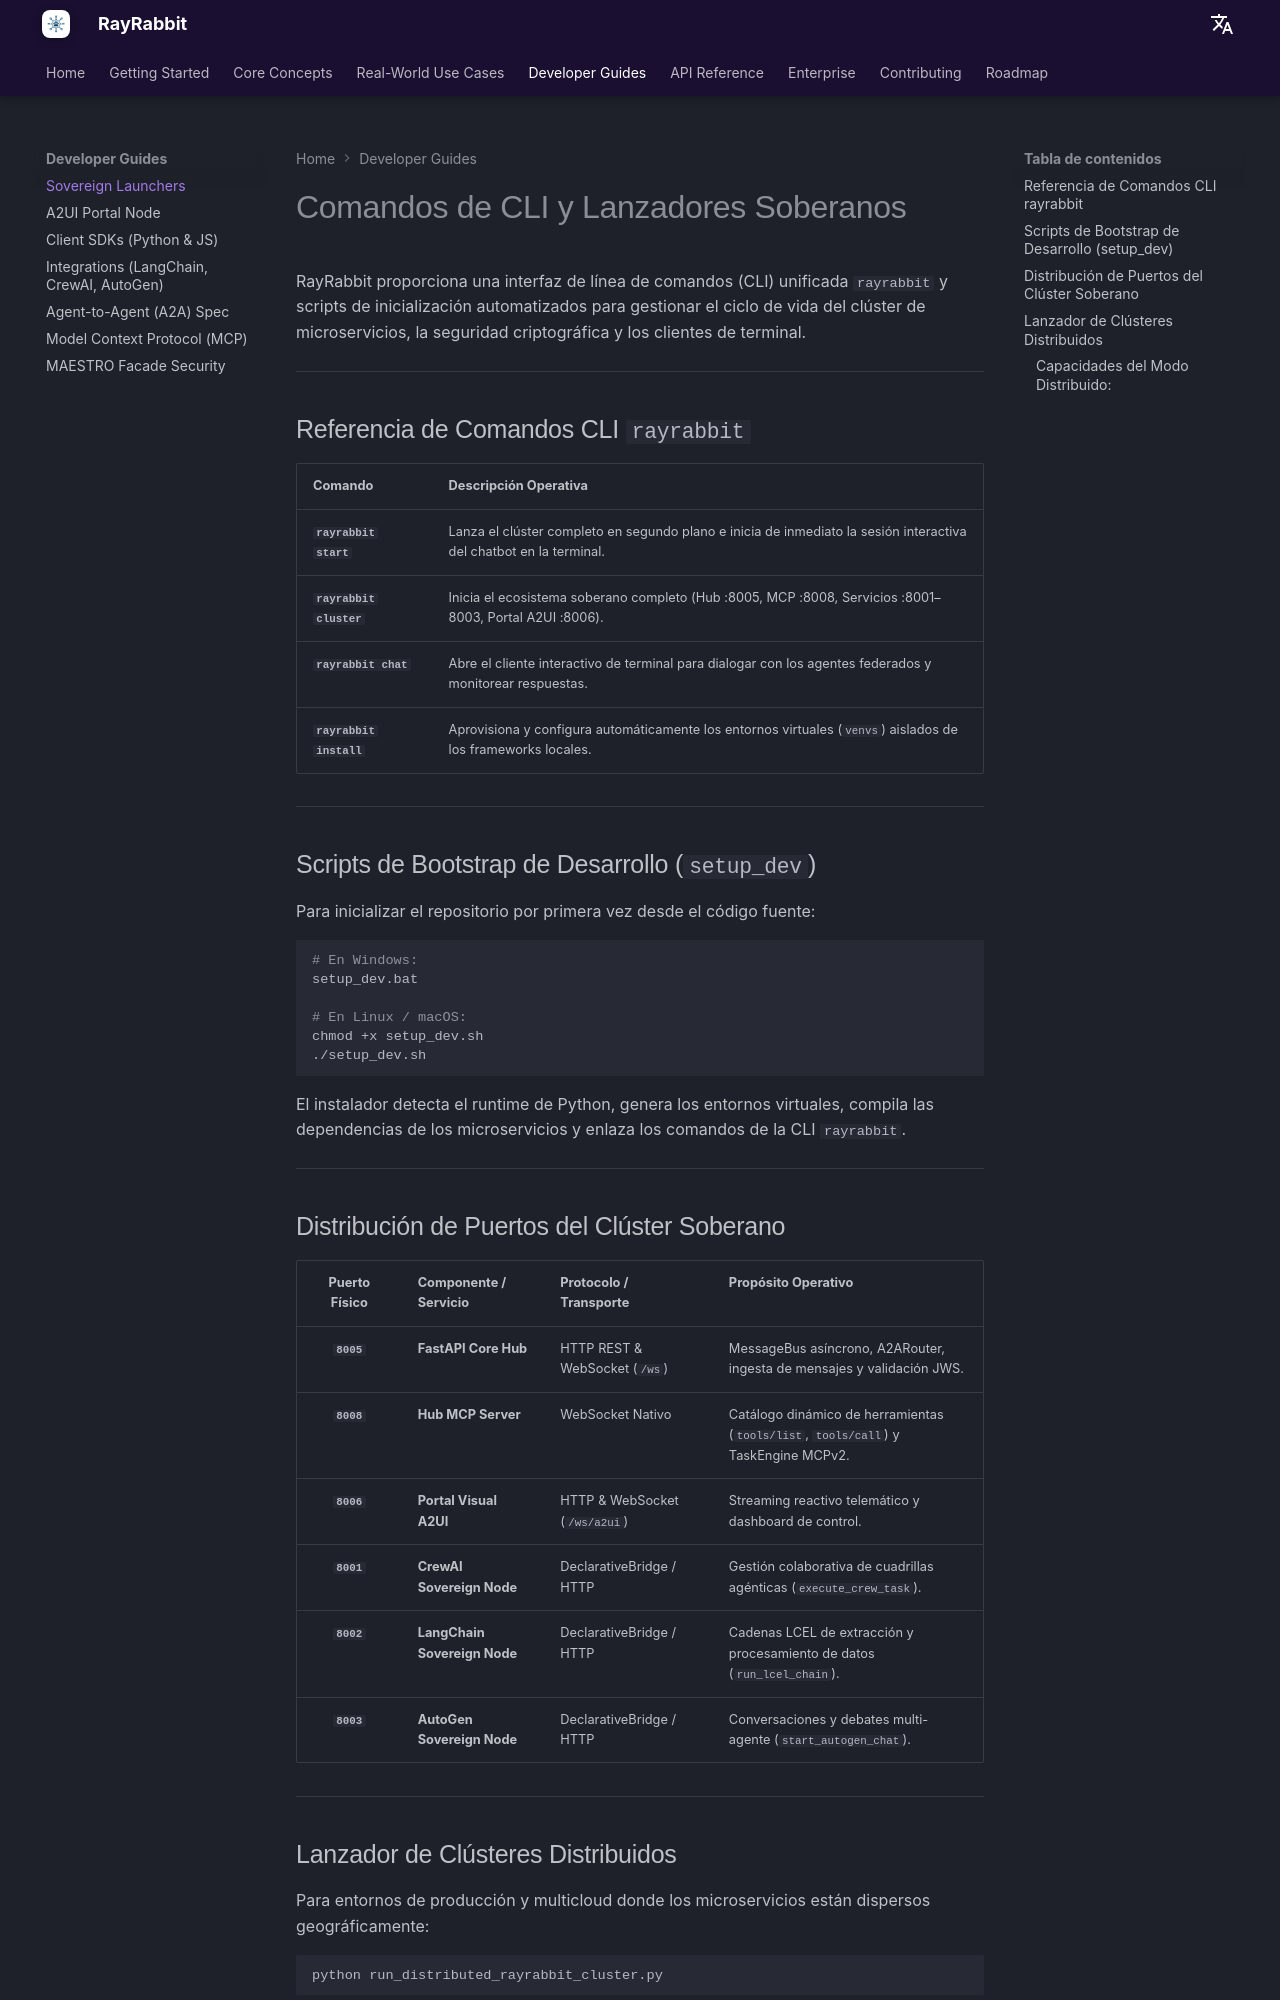

repository: rayrabbit-ai/rayrabbit-oss · page: es/guides/launchers/index.html · generator: mkdocs

# Comandos de CLI y Lanzadores Soberanos

RayRabbit proporciona una interfaz de línea de comandos (CLI) unificada `rayrabbit` y scripts de inicialización automatizados para gestionar el ciclo de vida del clúster de microservicios, la seguridad criptográfica y los clientes de terminal.

---

## Referencia de Comandos CLI `rayrabbit`

| Comando | Descripción Operativa |
| :--- | :--- |
| **`rayrabbit start`** | Lanza el clúster completo en segundo plano e inicia de inmediato la sesión interactiva del chatbot en la terminal. |
| **`rayrabbit cluster`** | Inicia el ecosistema soberano completo (Hub :8005, MCP :8008, Servicios :8001–8003, Portal A2UI :8006). |
| **`rayrabbit chat`** | Abre el cliente interactivo de terminal para dialogar con los agentes federados y monitorear respuestas. |
| **`rayrabbit install`** | Aprovisiona y configura automáticamente los entornos virtuales (`venvs`) aislados de los frameworks locales. |

---

## Scripts de Bootstrap de Desarrollo (`setup_dev`)

Para inicializar el repositorio por primera vez desde el código fuente:

```bash
# En Windows:
setup_dev.bat

# En Linux / macOS:
chmod +x setup_dev.sh
./setup_dev.sh
```

El instalador detecta el runtime de Python, genera los entornos virtuales, compila las dependencias de los microservicios y enlaza los comandos de la CLI `rayrabbit`.

---

## Distribución de Puertos del Clúster Soberano

| Puerto Físico | Componente / Servicio | Protocolo / Transporte | Propósito Operativo |
| :---: | :--- | :--- | :--- |
| **`8005`** | **FastAPI Core Hub** | HTTP REST & WebSocket (`/ws`) | MessageBus asíncrono, A2ARouter, ingesta de mensajes y validación JWS. |
| **`8008`** | **Hub MCP Server** | WebSocket Nativo | Catálogo dinámico de herramientas (`tools/list`, `tools/call`) y TaskEngine MCPv2. |
| **`8006`** | **Portal Visual A2UI** | HTTP & WebSocket (`/ws/a2ui`) | Streaming reactivo telemático y dashboard de control. |
| **`8001`** | **CrewAI Sovereign Node** | DeclarativeBridge / HTTP | Gestión colaborativa de cuadrillas agénticas (`execute_crew_task`). |
| **`8002`** | **LangChain Sovereign Node** | DeclarativeBridge / HTTP | Cadenas LCEL de extracción y procesamiento de datos (`run_lcel_chain`). |
| **`8003`** | **AutoGen Sovereign Node** | DeclarativeBridge / HTTP | Conversaciones y debates multi-agente (`start_autogen_chat`). |

---

## Lanzador de Clústeres Distribuidos

Para entornos de producción y multicloud donde los microservicios están dispersos geográficamente:

```bash
python run_distributed_rayrabbit_cluster.py
```
